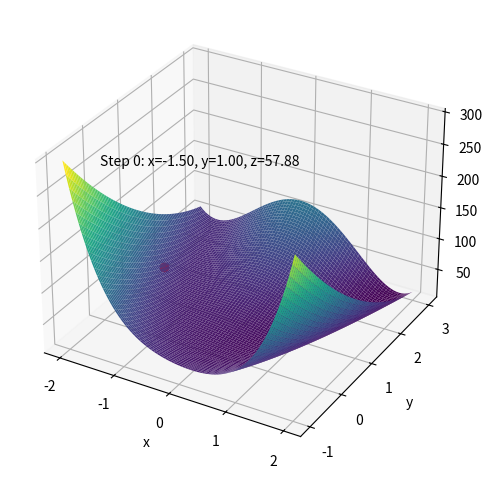

Python code for this plot: (Note: this script raises an exception after producing the figure.)
import numpy
from matplotlib import pyplot, animation, ticker

# Define the Rosenbrock function.
def rosenbrock(x, y, a=5, b=10):
    return (a-x)**2 + b * (y-x**2)**2

def gradient(x, y, a=5, b=10):
    dr_dx = -2 * (a - x) - 4 * b * x * (y - x**2)
    dr_dy = 2 * b * (y - x**2)
    return dr_dx, dr_dy

LREARING_RATE = 0.002
STEP = 400

if __name__ == '__main__':
    # starting point
    x_vals, y_vals = [-1.5], [1]
    # Perform gradient descent and store each step.
    for _ in range(STEP):
        dx, dy = gradient(x_vals[-1], y_vals[-1])
        x_vals.append(x_vals[-1] - LREARING_RATE * dx)
        y_vals.append(y_vals[-1] - LREARING_RATE * dy)
    
    # Prepare the 3D surface plot.
    x = numpy.linspace(-2, 2, 400)
    y = numpy.linspace(-1, 3, 400)
    x, y = numpy.meshgrid(x, y)
    z = rosenbrock(x, y)

    fig = pyplot.figure()
    ax = fig.add_subplot(1, 1, 1, projection='3d')
    ax.plot_surface(x, y, z, rstride=5, cstride=5, cmap='viridis')
    fig.subplots_adjust(left=0, right=1, top=1, bottom=0.05)
    # 降低网格密度
    ax.xaxis.set_major_locator(ticker.MaxNLocator(integer=True, prune='both', nbins=6))
    ax.yaxis.set_major_locator(ticker.MaxNLocator(integer=True, prune='both', nbins=6))
    ax.set_xlabel('x')
    ax.set_ylabel('y')
    ax.set_zlabel('z')

    # Initialize the point and annotation.
    point, = ax.plot([], [], [], 'ro', markersize=6)
    annotation = ax.text(-2, 0, 250, '', color='black')
    path_line, = ax.plot([], [], [], color='white', linestyle='-', linewidth=1)

    def animate(i):
        x, y = x_vals[i], y_vals[i]
        z = rosenbrock(x, y)
        point.set_data([x], [y])
        point.set_3d_properties([z])
        annotation.set_text(f'Step {i}: x={x:.2f}, y={y:.2f}, z={z:.2f}')
        path_line.set_data(x_vals[:i+1], y_vals[:i+1])
        path_line.set_3d_properties([rosenbrock(x, y) for x, y in zip(x_vals[:i+1], y_vals[:i+1])])
        return point, annotation, path_line

    anim = animation.FuncAnimation(fig, animate,
                                   frames=min(STEP, len(x_vals)),
                                   blit=True, interval=40, repeat=False)
    # TODO: There is a problem with the saved line and point colors
    anim.save('temp/gradient_descent.gif', writer='pillow')
    pyplot.show()
